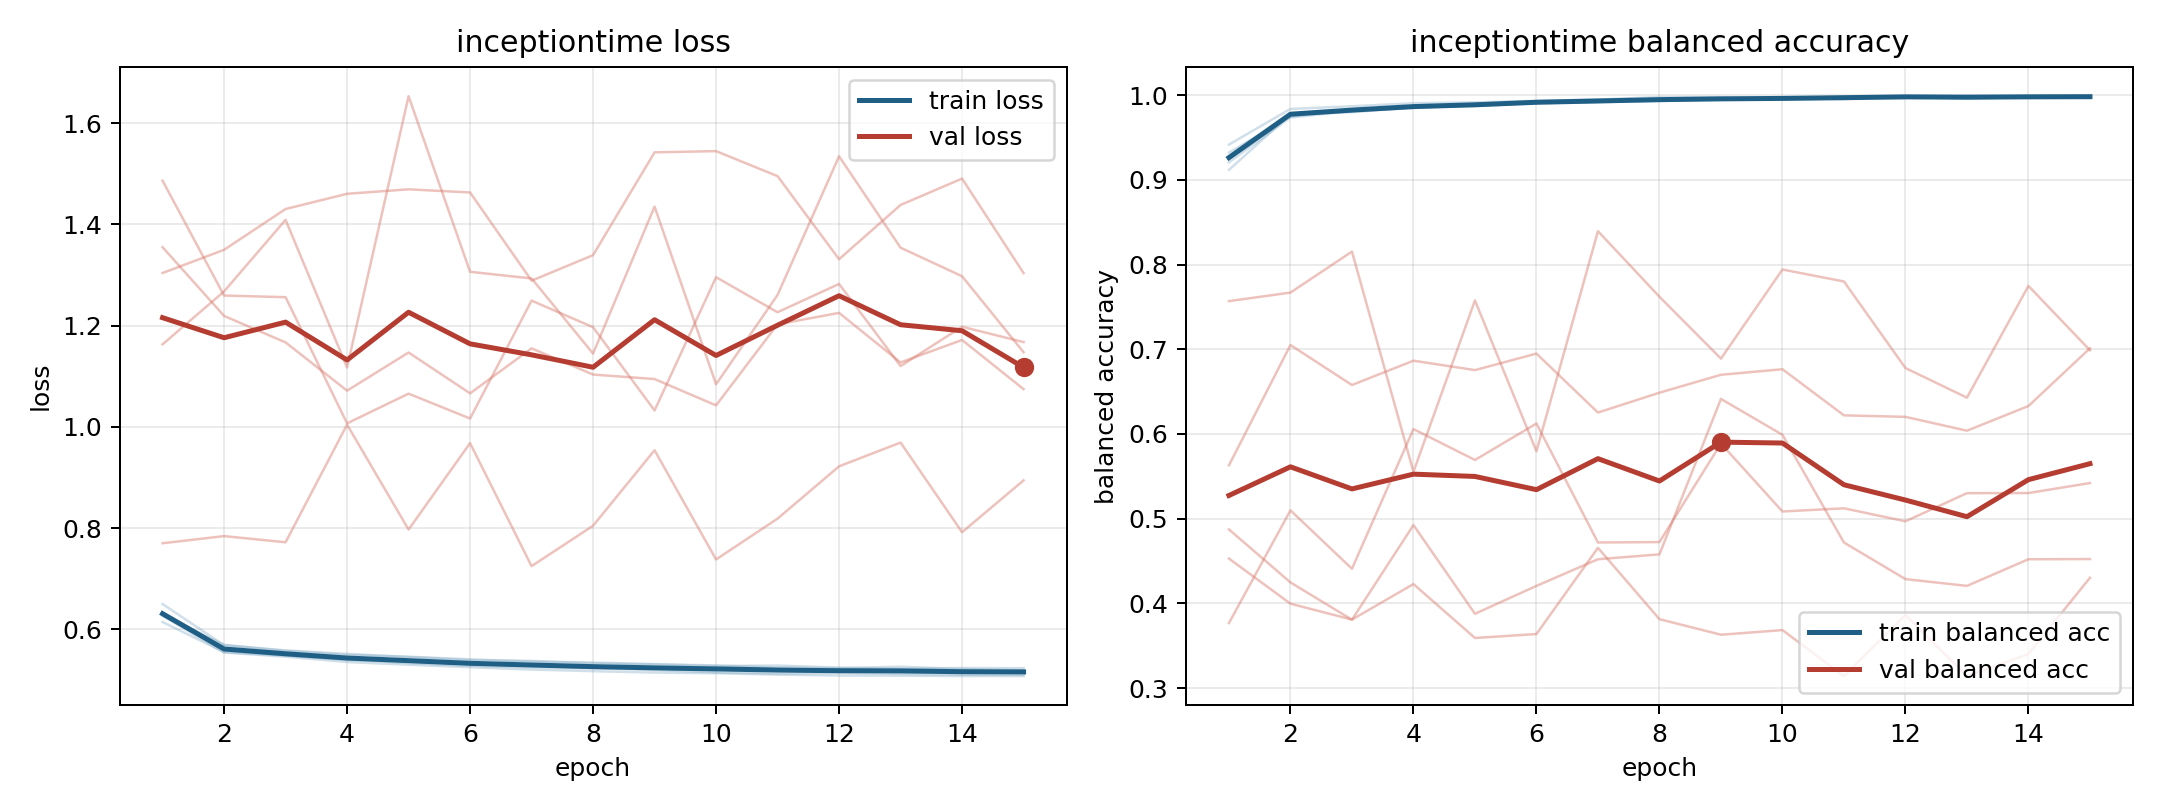

Data behind this chart, as committed beside it:
model, fold, epoch, train_loss, train_balanced_accuracy, val_loss, val_balanced_accuracy
inceptiontime, 1, 1, 0.6143, 0.9417, 1.304, 0.4528
inceptiontime, 1, 2, 0.5546, 0.9838, 1.35, 0.3996
inceptiontime, 1, 3, 0.5479, 0.9869, 1.43, 0.3808
inceptiontime, 1, 4, 0.5392, 0.9905, 1.461, 0.4227
inceptiontime, 1, 5, 0.5358, 0.9915, 1.469, 0.3591
inceptiontime, 1, 6, 0.5312, 0.9932, 1.463, 0.3637
inceptiontime, 1, 7, 0.5281, 0.9949, 1.289, 0.4655
inceptiontime, 1, 8, 0.5237, 0.9978, 1.339, 0.3813
inceptiontime, 1, 9, 0.5227, 0.9977, 1.542, 0.3629
inceptiontime, 1, 10, 0.5243, 0.9959, 1.545, 0.3684
inceptiontime, 1, 11, 0.5215, 0.9981, 1.495, 0.3141
inceptiontime, 1, 12, 0.5201, 0.9983, 1.331, 0.3863
inceptiontime, 1, 13, 0.5204, 0.9982, 1.438, 0.3141
inceptiontime, 1, 14, 0.5181, 0.9987, 1.491, 0.3401
inceptiontime, 1, 15, 0.5184, 0.9985, 1.304, 0.4302
inceptiontime, 2, 1, 0.6332, 0.9208, 1.355, 0.563
inceptiontime, 2, 2, 0.5585, 0.9737, 1.219, 0.705
inceptiontime, 2, 3, 0.5484, 0.9813, 1.167, 0.6578
inceptiontime, 2, 4, 0.5404, 0.9849, 1.071, 0.6865
inceptiontime, 2, 5, 0.5331, 0.988, 1.147, 0.6754
inceptiontime, 2, 6, 0.5276, 0.991, 1.066, 0.6949
inceptiontime, 2, 7, 0.5248, 0.9928, 1.155, 0.6253
inceptiontime, 2, 8, 0.5227, 0.993, 1.103, 0.6487
inceptiontime, 2, 9, 0.5195, 0.9952, 1.094, 0.6699
inceptiontime, 2, 10, 0.5146, 0.9963, 1.042, 0.6764
inceptiontime, 2, 11, 0.5123, 0.9976, 1.203, 0.622
inceptiontime, 2, 12, 0.5138, 0.9971, 1.225, 0.6202
inceptiontime, 2, 13, 0.5117, 0.9977, 1.127, 0.6038
inceptiontime, 2, 14, 0.51, 0.998, 1.172, 0.633
inceptiontime, 2, 15, 0.5099, 0.9976, 1.074, 0.7012
inceptiontime, 3, 1, 0.6292, 0.9322, 1.486, 0.3767
inceptiontime, 3, 2, 0.5691, 0.975, 1.259, 0.5098
inceptiontime, 3, 3, 0.5571, 0.9827, 1.256, 0.4408
inceptiontime, 3, 4, 0.5493, 0.9861, 1.007, 0.6058
inceptiontime, 3, 5, 0.5457, 0.9873, 1.066, 0.5693
inceptiontime, 3, 6, 0.5406, 0.9905, 1.016, 0.6123
inceptiontime, 3, 7, 0.536, 0.9919, 1.249, 0.4718
inceptiontime, 3, 8, 0.5341, 0.9934, 1.197, 0.4723
inceptiontime, 3, 9, 0.5309, 0.9947, 1.032, 0.5886
inceptiontime, 3, 10, 0.5284, 0.9959, 1.296, 0.5084
inceptiontime, 3, 11, 0.5242, 0.997, 1.226, 0.5122
inceptiontime, 3, 12, 0.5231, 0.998, 1.282, 0.4968
inceptiontime, 3, 13, 0.5259, 0.9958, 1.12, 0.5301
inceptiontime, 3, 14, 0.5212, 0.9979, 1.198, 0.5302
inceptiontime, 3, 15, 0.5191, 0.9986, 1.167, 0.542
inceptiontime, 4, 1, 0.6498, 0.9118, 0.7699, 0.7568
inceptiontime, 4, 2, 0.5684, 0.9775, 0.784, 0.7669
inceptiontime, 4, 3, 0.5582, 0.9812, 0.7718, 0.8153
inceptiontime, 4, 4, 0.5513, 0.9856, 1.004, 0.5553
inceptiontime, 4, 5, 0.545, 0.9879, 0.797, 0.7577
inceptiontime, 4, 6, 0.5388, 0.9923, 0.9678, 0.5795
inceptiontime, 4, 7, 0.5374, 0.9927, 0.7246, 0.8394
inceptiontime, 4, 8, 0.5325, 0.9943, 0.8045, 0.762
inceptiontime, 4, 9, 0.5305, 0.9947, 0.9537, 0.689
inceptiontime, 4, 10, 0.5272, 0.997, 0.7378, 0.7942
inceptiontime, 4, 11, 0.5282, 0.9954, 0.8186, 0.78
inceptiontime, 4, 12, 0.5241, 0.9984, 0.9219, 0.6778
inceptiontime, 4, 13, 0.5217, 0.9988, 0.9689, 0.6428
inceptiontime, 4, 14, 0.5233, 0.9976, 0.7917, 0.7748
inceptiontime, 4, 15, 0.5231, 0.9981, 0.8942, 0.6988
... 15 more rows
